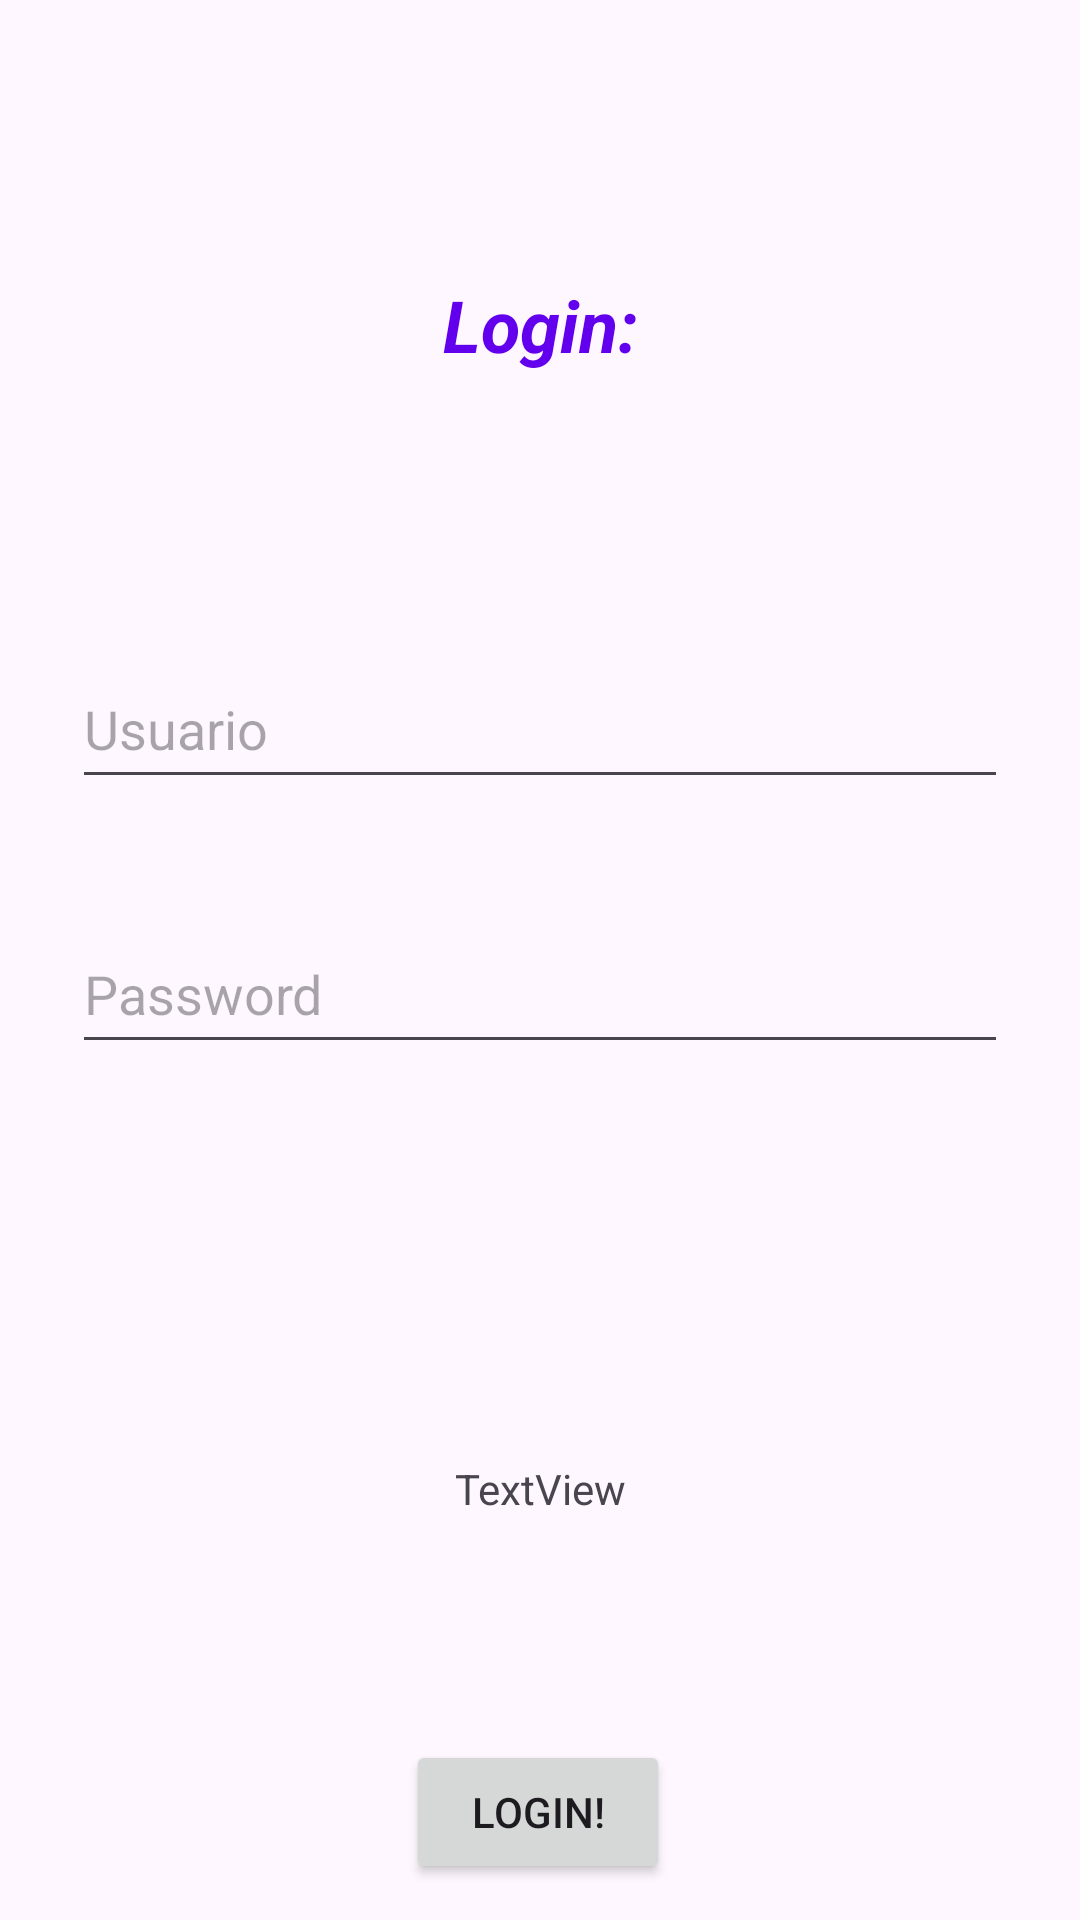

Layout XML and referenced resources for this Android screen:
<!-- AndroidManifest.xml: application theme Theme.Vistas0820 -->
<!-- res/layout/activity_main.xml -->
<?xml version="1.0" encoding="utf-8"?>
<androidx.constraintlayout.widget.ConstraintLayout xmlns:android="http://schemas.android.com/apk/res/android"
    xmlns:app="http://schemas.android.com/apk/res-auto"
    xmlns:tools="http://schemas.android.com/tools"
    android:id="@+id/main"
    android:layout_width="match_parent"
    android:layout_height="match_parent"
    tools:context=".MainActivity">

    <EditText
        android:id="@+id/etUsuarioLogin"
        android:layout_width="match_parent"
        android:layout_height="50dp"
        android:layout_marginStart="24dp"
        android:layout_marginTop="92dp"
        android:layout_marginEnd="24dp"
        android:ems="10"
        android:hint="@string/usuario"
        android:inputType="text"
        app:layout_constraintEnd_toEndOf="parent"
        app:layout_constraintHorizontal_bias="0.0"
        app:layout_constraintStart_toStartOf="parent"
        app:layout_constraintTop_toBottomOf="@+id/tvTitulo" />

    <TextView
        android:id="@+id/tvTitulo"
        android:layout_width="wrap_content"
        android:layout_height="wrap_content"
        android:layout_marginTop="92dp"
        android:text="@string/loginTitulo"
        android:textAlignment="center"
        android:textColor="@color/design_default_color_primary"
        android:textSize="24sp"
        android:textStyle="bold|italic"
        app:layout_constraintEnd_toEndOf="parent"
        app:layout_constraintStart_toStartOf="parent"
        app:layout_constraintTop_toTopOf="parent" />

    <EditText
        android:id="@+id/etPasswordLogin"
        android:layout_width="match_parent"
        android:layout_height="50dp"
        android:layout_marginStart="24dp"
        android:layout_marginEnd="24dp"
        android:ems="10"
        android:hint="@string/password"
        android:inputType="textPassword"
        app:layout_constraintBottom_toBottomOf="parent"
        app:layout_constraintEnd_toEndOf="parent"
        app:layout_constraintHorizontal_bias="0.0"
        app:layout_constraintStart_toStartOf="parent"
        app:layout_constraintTop_toBottomOf="@+id/etUsuarioLogin"
        app:layout_constraintVertical_bias="0.118" />

    <Button
        android:id="@+id/btLogin"
        android:layout_width="88dp"
        android:layout_height="48dp"
        android:text="@string/loginBoton"
        app:layout_constraintBottom_toBottomOf="parent"
        app:layout_constraintEnd_toEndOf="parent"
        app:layout_constraintHorizontal_bias="0.498"
        app:layout_constraintStart_toStartOf="parent"
        app:layout_constraintTop_toBottomOf="@+id/etPasswordLogin"
        app:layout_constraintVertical_bias="0.949" />

    <TextView
        android:id="@+id/tvMsg"
        android:layout_width="wrap_content"
        android:layout_height="16dp"
        android:layout_marginTop="132dp"
        android:text="TextView"
        app:layout_constraintEnd_toEndOf="parent"
        app:layout_constraintStart_toStartOf="parent"
        app:layout_constraintTop_toBottomOf="@+id/etPasswordLogin" />
</androidx.constraintlayout.widget.ConstraintLayout>
<!-- resources referenced by this layout -->
<resources>
  <string name="loginBoton">Login!</string>
  <string name="loginTitulo">Login:</string>
  <string name="password">Password</string>
  <string name="usuario">Usuario</string>
  <style name="Theme.Vistas0820" parent="Base.Theme.Vistas0820" />
  <style name="Base.Theme.Vistas0820" parent="Theme.Material3.DayNight.NoActionBar">
          
          
      </style>
</resources>
